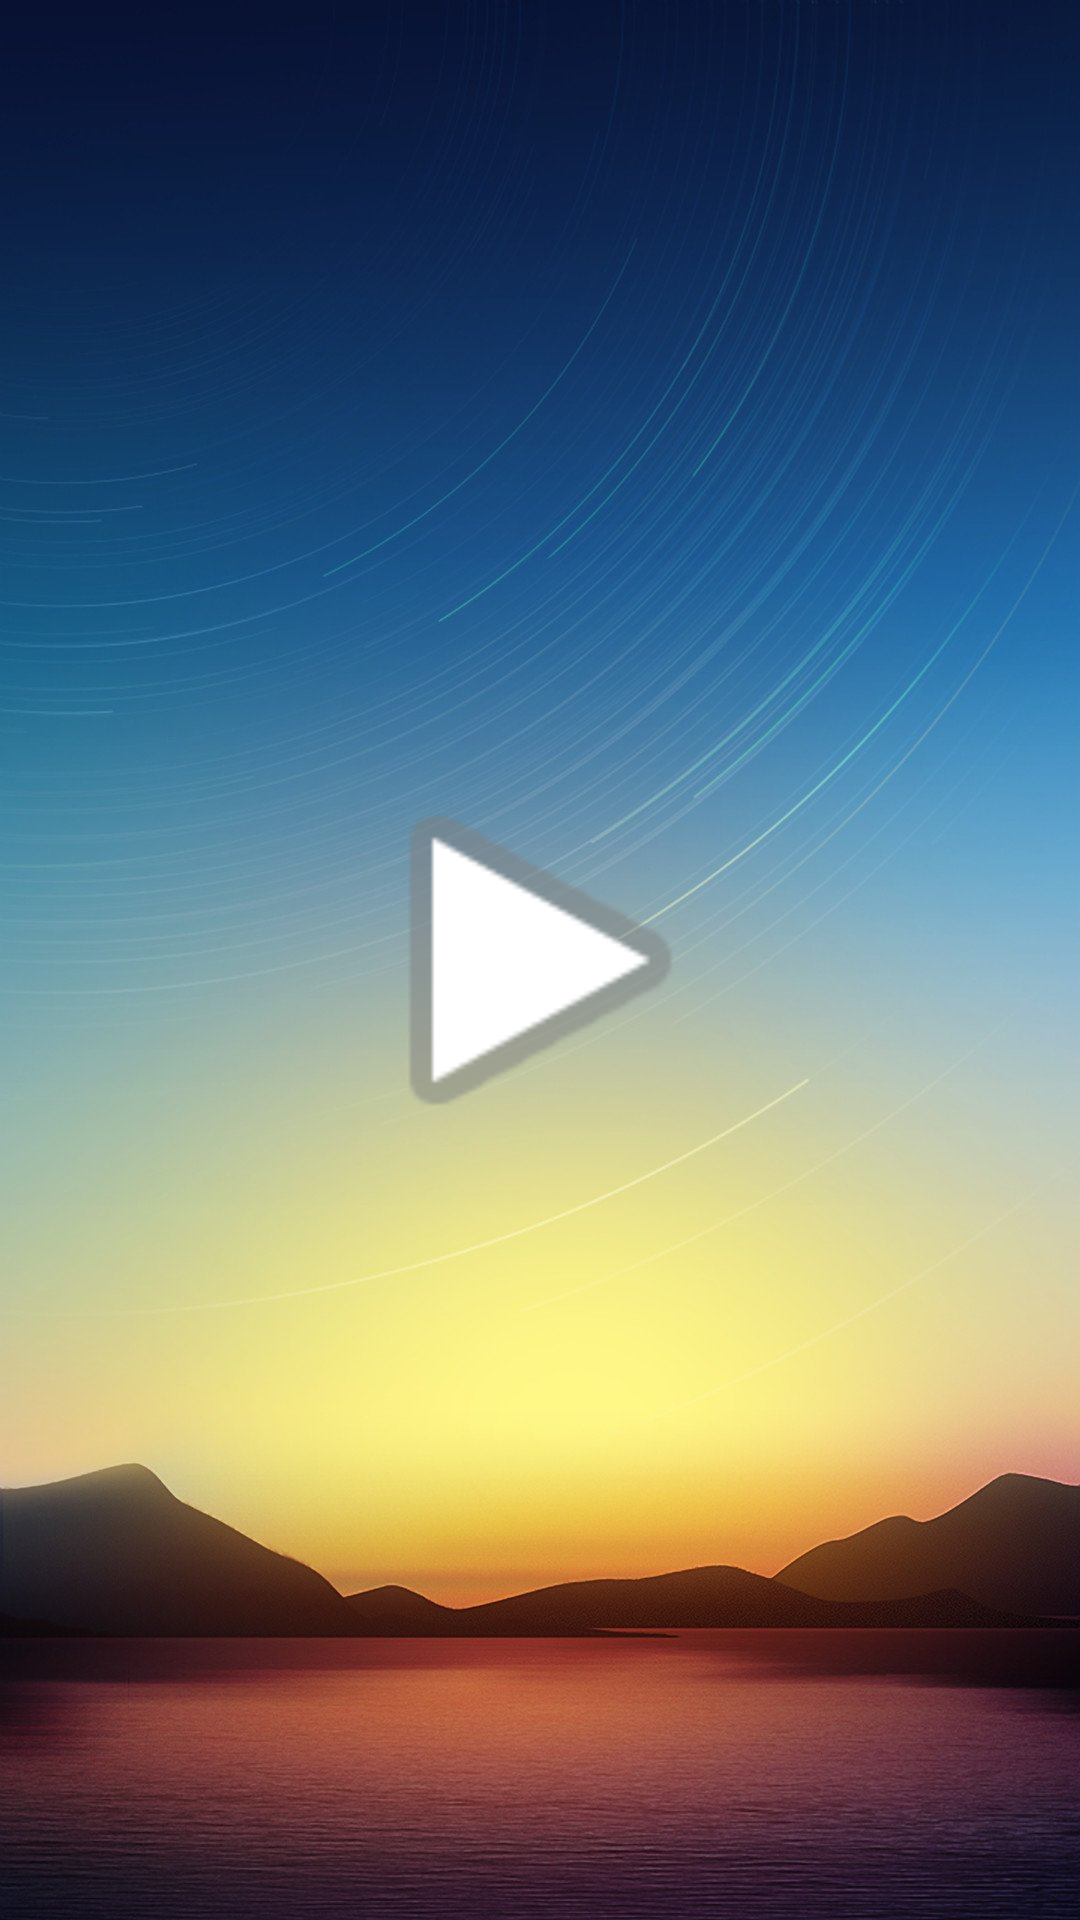

The Android layout XML behind this screen, and the referenced resources:
<!-- AndroidManifest.xml: application theme Theme.AppDefinitiva1 -->
<!-- res/layout/activity_radio.xml -->
<?xml version="1.0" encoding="utf-8"?>
<androidx.constraintlayout.widget.ConstraintLayout xmlns:android="http://schemas.android.com/apk/res/android"
    xmlns:app="http://schemas.android.com/apk/res-auto"
    xmlns:tools="http://schemas.android.com/tools"
    android:layout_width="match_parent"
    android:layout_height="match_parent"
    android:background="@drawable/loginbg"
    tools:context=".RadioActivity">


    <ImageView
        android:id="@+id/imgPlayPause"
        android:layout_width="157dp"
        android:layout_height="144dp"
        app:layout_constraintBottom_toBottomOf="parent"
        app:layout_constraintEnd_toEndOf="parent"
        app:layout_constraintHorizontal_bias="0.5"
        app:layout_constraintStart_toStartOf="parent"
        app:layout_constraintTop_toTopOf="parent"
        app:srcCompat="@android:drawable/ic_media_play" />

    <ProgressBar
        android:id="@+id/progressBar"
        style="?android:attr/progressBarStyle"
        android:layout_width="wrap_content"
        android:layout_height="wrap_content"
        app:layout_constraintBottom_toTopOf="@+id/imgPlayPause"
        app:layout_constraintEnd_toEndOf="@+id/imgPlayPause"
        app:layout_constraintHorizontal_bias="0.5"
        app:layout_constraintStart_toStartOf="@+id/imgPlayPause"
        app:layout_constraintTop_toBottomOf="@+id/imgPlayPause" />

    
</androidx.constraintlayout.widget.ConstraintLayout>
<!-- resources referenced by this layout -->
<resources>
  <!-- drawable loginbg: jpg bitmap (drawable, 145569 bytes) -->
  <style name="Theme.AppDefinitiva1" parent="Theme.MaterialComponents.DayNight.DarkActionBar">
          
          <item name="colorPrimary">@color/purple_500</item>
          <item name="colorPrimaryVariant">@color/purple_700</item>
          <item name="colorOnPrimary">@color/white</item>
          
          <item name="colorSecondary">@color/teal_200</item>
          <item name="colorSecondaryVariant">@color/teal_700</item>
          <item name="colorOnSecondary">@color/black</item>
          
          <item name="android:statusBarColor" tools:targetApi="l">?attr/colorPrimaryVariant</item>
          
      </style>
  <color name="purple_500">#000000</color>
  <color name="purple_700">#000000</color>
  <color name="white">#FFFFFFFF</color>
  <color name="teal_200">#FF03DAC5</color>
  <color name="teal_700">#FF018786</color>
  <color name="black">#59000000</color>
</resources>
